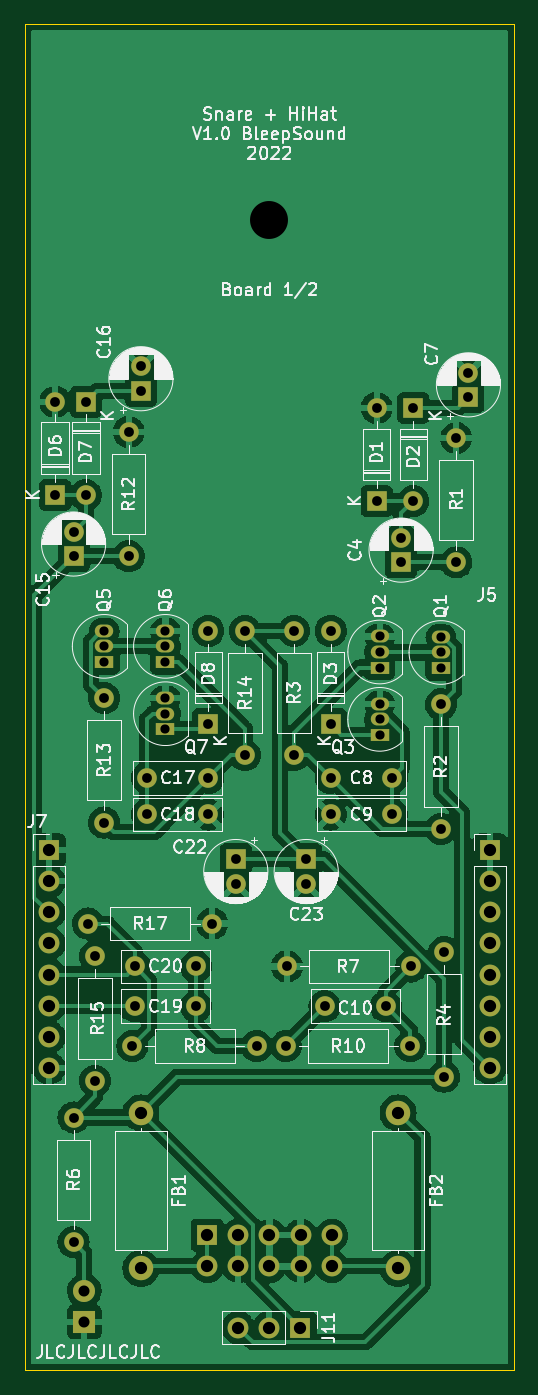
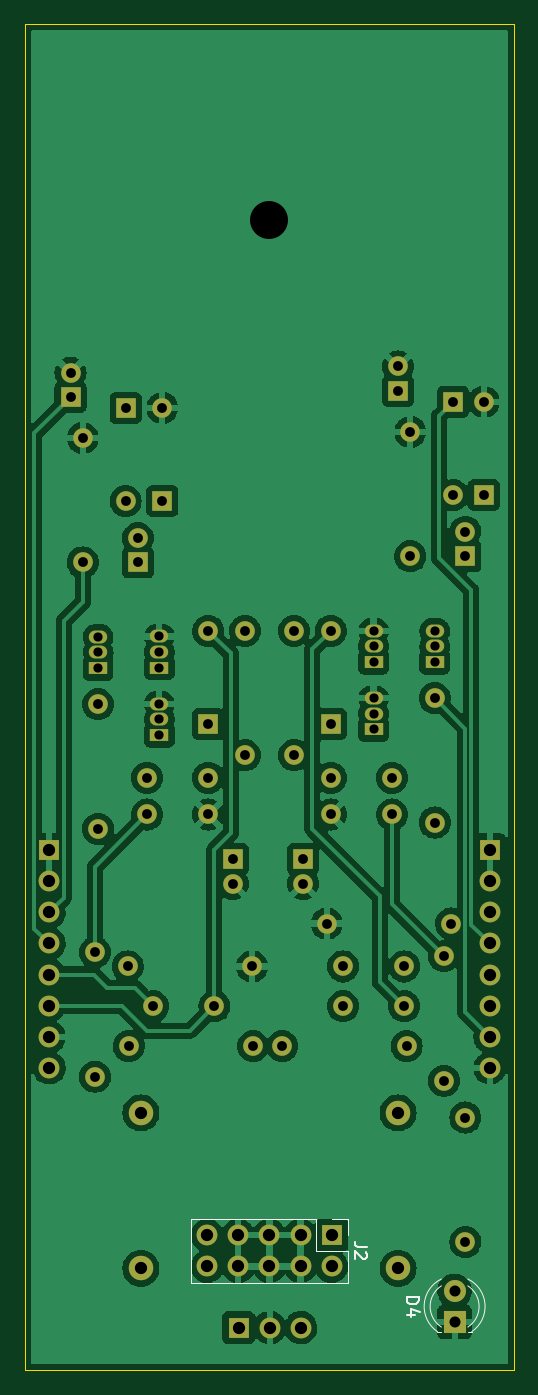
Circuit board: 11 layer files. Board 40.0 x 110.0 mm.
- bottom_copper: Snare+Hihat-B_Cu.gbl (206793 bytes)
- bottom_mask: Snare+Hihat-B_Mask.gbs (4018 bytes)
- paste: Snare+Hihat-B_Paste.gbp (494 bytes)
- bottom_silk: Snare+Hihat-B_Silkscreen.gbo (5772 bytes)
- outline: Snare+Hihat-Edge_Cuts.gm1 (726 bytes)
- top_copper: Snare+Hihat-F_Cu.gtl (198260 bytes)
- top_mask: Snare+Hihat-F_Mask.gts (4018 bytes)
- paste: Snare+Hihat-F_Paste.gtp (494 bytes)
- top_silk: Snare+Hihat-F_Silkscreen.gto (96903 bytes)
- drill: Snare+Hihat-NPTH.drl (276 bytes)
- drill: Snare+Hihat-PTH.drl (2153 bytes)

=== bottom_copper: Snare+Hihat-B_Cu.gbl (206793 bytes, source omitted) ===
=== bottom_mask: Snare+Hihat-B_Mask.gbs ===
G04 #@! TF.GenerationSoftware,KiCad,Pcbnew,(6.0.0)*
G04 #@! TF.CreationDate,2022-01-31T10:22:59+01:00*
G04 #@! TF.ProjectId,Snare+Hihat,536e6172-652b-4486-9968-61742e6b6963,rev?*
G04 #@! TF.SameCoordinates,Original*
G04 #@! TF.FileFunction,Soldermask,Bot*
G04 #@! TF.FilePolarity,Negative*
%FSLAX46Y46*%
G04 Gerber Fmt 4.6, Leading zero omitted, Abs format (unit mm)*
G04 Created by KiCad (PCBNEW (6.0.0)) date 2022-01-31 10:22:59*
%MOMM*%
%LPD*%
G01*
G04 APERTURE LIST*
%ADD10R,1.600000X1.600000*%
%ADD11C,1.600000*%
%ADD12O,1.600000X1.600000*%
%ADD13C,2.000000*%
%ADD14O,2.000000X2.000000*%
%ADD15R,1.700000X1.700000*%
%ADD16O,1.700000X1.700000*%
%ADD17R,1.500000X1.050000*%
%ADD18O,1.500000X1.050000*%
%ADD19R,1.800000X1.800000*%
%ADD20C,1.800000*%
G04 APERTURE END LIST*
D10*
X60750000Y-75000000D03*
D11*
X60750000Y-73000000D03*
D10*
X66250000Y-61500000D03*
D11*
X66250000Y-59500000D03*
X55000000Y-92590000D03*
X60000000Y-92590000D03*
X55000000Y-95590000D03*
X60000000Y-95590000D03*
X54500000Y-111250000D03*
X59500000Y-111250000D03*
D10*
X39500000Y-61000000D03*
D11*
X39500000Y-59000000D03*
X45000000Y-92590000D03*
X40000000Y-92590000D03*
X45000000Y-95590000D03*
X40000000Y-95590000D03*
X39000000Y-111250000D03*
X44000000Y-111250000D03*
X44000000Y-108000000D03*
X39000000Y-108000000D03*
D10*
X58750000Y-70000000D03*
D12*
X58750000Y-62380000D03*
D10*
X61750000Y-62380000D03*
D12*
X61750000Y-70000000D03*
D10*
X55000000Y-88210000D03*
D12*
X55000000Y-80590000D03*
D10*
X32500000Y-69500000D03*
D12*
X32500000Y-61880000D03*
D10*
X35000000Y-61880000D03*
D12*
X35000000Y-69500000D03*
D13*
X39500000Y-119960000D03*
D14*
X39500000Y-132660000D03*
D13*
X60500000Y-119960000D03*
D14*
X60500000Y-132660000D03*
D15*
X68000000Y-98500000D03*
D16*
X68000000Y-101040000D03*
X68000000Y-103580000D03*
X68000000Y-106120000D03*
X68000000Y-108660000D03*
X68000000Y-111200000D03*
X68000000Y-113740000D03*
X68000000Y-116280000D03*
D15*
X32000000Y-98500000D03*
D16*
X32000000Y-101040000D03*
X32000000Y-103580000D03*
X32000000Y-106120000D03*
X32000000Y-108660000D03*
X32000000Y-111200000D03*
X32000000Y-113740000D03*
X32000000Y-116280000D03*
D17*
X64000000Y-83630000D03*
D18*
X64000000Y-82360000D03*
X64000000Y-81090000D03*
D17*
X59000000Y-83590000D03*
D18*
X59000000Y-82320000D03*
X59000000Y-81050000D03*
D17*
X59000000Y-89090000D03*
D18*
X59000000Y-87820000D03*
X59000000Y-86550000D03*
D17*
X36500000Y-83130000D03*
D18*
X36500000Y-81860000D03*
X36500000Y-80590000D03*
D17*
X41500000Y-83130000D03*
D18*
X41500000Y-81860000D03*
X41500000Y-80590000D03*
D17*
X41500000Y-88630000D03*
D18*
X41500000Y-87360000D03*
X41500000Y-86090000D03*
D11*
X65250000Y-75000000D03*
D12*
X65250000Y-64840000D03*
D11*
X64000000Y-86590000D03*
D12*
X64000000Y-96750000D03*
D11*
X52000000Y-80590000D03*
D12*
X52000000Y-90750000D03*
D11*
X64250000Y-117000000D03*
D12*
X64250000Y-106840000D03*
D11*
X34000000Y-120340000D03*
D12*
X34000000Y-130500000D03*
D11*
X61580000Y-108000000D03*
D12*
X51420000Y-108000000D03*
D11*
X38500000Y-74500000D03*
D12*
X38500000Y-64340000D03*
D11*
X36500000Y-86090000D03*
D12*
X36500000Y-96250000D03*
D11*
X48000000Y-80590000D03*
D12*
X48000000Y-90750000D03*
D11*
X35750000Y-117330000D03*
D12*
X35750000Y-107170000D03*
D11*
X35170000Y-104500000D03*
D12*
X45330000Y-104500000D03*
D10*
X34000000Y-74500000D03*
D11*
X34000000Y-72500000D03*
D10*
X47250000Y-99250000D03*
D11*
X47250000Y-101250000D03*
D10*
X45000000Y-88210000D03*
D12*
X45000000Y-80590000D03*
D10*
X53000000Y-99250000D03*
D11*
X53000000Y-101250000D03*
X38800000Y-114500000D03*
D12*
X48960000Y-114500000D03*
D11*
X61500000Y-114500000D03*
D12*
X51340000Y-114500000D03*
D15*
X52525000Y-137500000D03*
D16*
X49985000Y-137500000D03*
X47445000Y-137500000D03*
D19*
X34880000Y-137040000D03*
D20*
X34880000Y-134500000D03*
D15*
X44920000Y-129960000D03*
D16*
X44920000Y-132500000D03*
X47460000Y-129960000D03*
X47460000Y-132500000D03*
X50000000Y-129960000D03*
X50000000Y-132500000D03*
X52540000Y-129960000D03*
X52540000Y-132500000D03*
X55080000Y-129960000D03*
X55080000Y-132500000D03*
M02*

=== paste: Snare+Hihat-B_Paste.gbp ===
G04 #@! TF.GenerationSoftware,KiCad,Pcbnew,(6.0.0)*
G04 #@! TF.CreationDate,2022-01-31T10:22:58+01:00*
G04 #@! TF.ProjectId,Snare+Hihat,536e6172-652b-4486-9968-61742e6b6963,rev?*
G04 #@! TF.SameCoordinates,Original*
G04 #@! TF.FileFunction,Paste,Bot*
G04 #@! TF.FilePolarity,Positive*
%FSLAX46Y46*%
G04 Gerber Fmt 4.6, Leading zero omitted, Abs format (unit mm)*
G04 Created by KiCad (PCBNEW (6.0.0)) date 2022-01-31 10:22:58*
%MOMM*%
%LPD*%
G01*
G04 APERTURE LIST*
G04 APERTURE END LIST*
M02*

=== bottom_silk: Snare+Hihat-B_Silkscreen.gbo ===
G04 #@! TF.GenerationSoftware,KiCad,Pcbnew,(6.0.0)*
G04 #@! TF.CreationDate,2022-01-31T10:22:59+01:00*
G04 #@! TF.ProjectId,Snare+Hihat,536e6172-652b-4486-9968-61742e6b6963,rev?*
G04 #@! TF.SameCoordinates,Original*
G04 #@! TF.FileFunction,Legend,Bot*
G04 #@! TF.FilePolarity,Positive*
%FSLAX46Y46*%
G04 Gerber Fmt 4.6, Leading zero omitted, Abs format (unit mm)*
G04 Created by KiCad (PCBNEW (6.0.0)) date 2022-01-31 10:22:59*
%MOMM*%
%LPD*%
G01*
G04 APERTURE LIST*
%ADD10C,0.150000*%
%ADD11C,0.120000*%
%ADD12R,1.600000X1.600000*%
%ADD13C,1.600000*%
%ADD14O,1.600000X1.600000*%
%ADD15C,2.000000*%
%ADD16O,2.000000X2.000000*%
%ADD17R,1.700000X1.700000*%
%ADD18O,1.700000X1.700000*%
%ADD19R,1.500000X1.050000*%
%ADD20O,1.500000X1.050000*%
%ADD21R,1.800000X1.800000*%
%ADD22C,1.800000*%
G04 APERTURE END LIST*
D10*
X38792380Y-135031904D02*
X37792380Y-135031904D01*
X37792380Y-135270000D01*
X37840000Y-135412857D01*
X37935238Y-135508095D01*
X38030476Y-135555714D01*
X38220952Y-135603333D01*
X38363809Y-135603333D01*
X38554285Y-135555714D01*
X38649523Y-135508095D01*
X38744761Y-135412857D01*
X38792380Y-135270000D01*
X38792380Y-135031904D01*
X38125714Y-136460476D02*
X38792380Y-136460476D01*
X37744761Y-136222380D02*
X38459047Y-135984285D01*
X38459047Y-136603333D01*
X42042380Y-130896666D02*
X42756666Y-130896666D01*
X42899523Y-130849047D01*
X42994761Y-130753809D01*
X43042380Y-130610952D01*
X43042380Y-130515714D01*
X42137619Y-131325238D02*
X42090000Y-131372857D01*
X42042380Y-131468095D01*
X42042380Y-131706190D01*
X42090000Y-131801428D01*
X42137619Y-131849047D01*
X42232857Y-131896666D01*
X42328095Y-131896666D01*
X42470952Y-131849047D01*
X43042380Y-131277619D01*
X43042380Y-131896666D01*
D11*
X36279000Y-137830000D02*
X35960000Y-137830000D01*
X33800000Y-137830000D02*
X33481000Y-137830000D01*
X33799039Y-134087287D02*
G75*
G03*
X33800000Y-137453330I1080961J-1682713D01*
G01*
X35960000Y-137453330D02*
G75*
G03*
X35960961Y-134087287I-1080000J1683330D01*
G01*
X33799276Y-133526758D02*
G75*
G03*
X33481251Y-137830000I1080723J-2243242D01*
G01*
X36278749Y-137830000D02*
G75*
G03*
X35960724Y-133526758I-1398748J2060000D01*
G01*
X46190000Y-128630000D02*
X46190000Y-131230000D01*
X44920000Y-128630000D02*
X43590000Y-128630000D01*
X43590000Y-133830000D02*
X56410000Y-133830000D01*
X56410000Y-128630000D02*
X56410000Y-133830000D01*
X46190000Y-131230000D02*
X43590000Y-131230000D01*
X43590000Y-131230000D02*
X43590000Y-133830000D01*
X46190000Y-128630000D02*
X56410000Y-128630000D01*
X43590000Y-128630000D02*
X43590000Y-129960000D01*
%LPC*%
D12*
X60750000Y-75000000D03*
D13*
X60750000Y-73000000D03*
D12*
X66250000Y-61500000D03*
D13*
X66250000Y-59500000D03*
X55000000Y-92590000D03*
X60000000Y-92590000D03*
X55000000Y-95590000D03*
X60000000Y-95590000D03*
X54500000Y-111250000D03*
X59500000Y-111250000D03*
D12*
X39500000Y-61000000D03*
D13*
X39500000Y-59000000D03*
X45000000Y-92590000D03*
X40000000Y-92590000D03*
X45000000Y-95590000D03*
X40000000Y-95590000D03*
X39000000Y-111250000D03*
X44000000Y-111250000D03*
X44000000Y-108000000D03*
X39000000Y-108000000D03*
D12*
X58750000Y-70000000D03*
D14*
X58750000Y-62380000D03*
D12*
X61750000Y-62380000D03*
D14*
X61750000Y-70000000D03*
D12*
X55000000Y-88210000D03*
D14*
X55000000Y-80590000D03*
D12*
X32500000Y-69500000D03*
D14*
X32500000Y-61880000D03*
D12*
X35000000Y-61880000D03*
D14*
X35000000Y-69500000D03*
D15*
X39500000Y-119960000D03*
D16*
X39500000Y-132660000D03*
D15*
X60500000Y-119960000D03*
D16*
X60500000Y-132660000D03*
D17*
X68000000Y-98500000D03*
D18*
X68000000Y-101040000D03*
X68000000Y-103580000D03*
X68000000Y-106120000D03*
X68000000Y-108660000D03*
X68000000Y-111200000D03*
X68000000Y-113740000D03*
X68000000Y-116280000D03*
D17*
X32000000Y-98500000D03*
D18*
X32000000Y-101040000D03*
X32000000Y-103580000D03*
X32000000Y-106120000D03*
X32000000Y-108660000D03*
X32000000Y-111200000D03*
X32000000Y-113740000D03*
X32000000Y-116280000D03*
D19*
X64000000Y-83630000D03*
D20*
X64000000Y-82360000D03*
X64000000Y-81090000D03*
D19*
X59000000Y-83590000D03*
D20*
X59000000Y-82320000D03*
X59000000Y-81050000D03*
D19*
X59000000Y-89090000D03*
D20*
X59000000Y-87820000D03*
X59000000Y-86550000D03*
D19*
X36500000Y-83130000D03*
D20*
X36500000Y-81860000D03*
X36500000Y-80590000D03*
D19*
X41500000Y-83130000D03*
D20*
X41500000Y-81860000D03*
X41500000Y-80590000D03*
D19*
X41500000Y-88630000D03*
D20*
X41500000Y-87360000D03*
X41500000Y-86090000D03*
D13*
X65250000Y-75000000D03*
D14*
X65250000Y-64840000D03*
D13*
X64000000Y-86590000D03*
D14*
X64000000Y-96750000D03*
D13*
X52000000Y-80590000D03*
D14*
X52000000Y-90750000D03*
D13*
X64250000Y-117000000D03*
D14*
X64250000Y-106840000D03*
D13*
X34000000Y-120340000D03*
D14*
X34000000Y-130500000D03*
D13*
X61580000Y-108000000D03*
D14*
X51420000Y-108000000D03*
D13*
X38500000Y-74500000D03*
D14*
X38500000Y-64340000D03*
D13*
X36500000Y-86090000D03*
D14*
X36500000Y-96250000D03*
D13*
X48000000Y-80590000D03*
D14*
X48000000Y-90750000D03*
D13*
X35750000Y-117330000D03*
D14*
X35750000Y-107170000D03*
D13*
X35170000Y-104500000D03*
D14*
X45330000Y-104500000D03*
D12*
X34000000Y-74500000D03*
D13*
X34000000Y-72500000D03*
D12*
X47250000Y-99250000D03*
D13*
X47250000Y-101250000D03*
D12*
X45000000Y-88210000D03*
D14*
X45000000Y-80590000D03*
D12*
X53000000Y-99250000D03*
D13*
X53000000Y-101250000D03*
X38800000Y-114500000D03*
D14*
X48960000Y-114500000D03*
D13*
X61500000Y-114500000D03*
D14*
X51340000Y-114500000D03*
D17*
X52525000Y-137500000D03*
D18*
X49985000Y-137500000D03*
X47445000Y-137500000D03*
D21*
X34880000Y-137040000D03*
D22*
X34880000Y-134500000D03*
D17*
X44920000Y-129960000D03*
D18*
X44920000Y-132500000D03*
X47460000Y-129960000D03*
X47460000Y-132500000D03*
X50000000Y-129960000D03*
X50000000Y-132500000D03*
X52540000Y-129960000D03*
X52540000Y-132500000D03*
X55080000Y-129960000D03*
X55080000Y-132500000D03*
M02*

=== outline: Snare+Hihat-Edge_Cuts.gm1 ===
G04 #@! TF.GenerationSoftware,KiCad,Pcbnew,(6.0.0)*
G04 #@! TF.CreationDate,2022-01-31T10:22:59+01:00*
G04 #@! TF.ProjectId,Snare+Hihat,536e6172-652b-4486-9968-61742e6b6963,rev?*
G04 #@! TF.SameCoordinates,Original*
G04 #@! TF.FileFunction,Profile,NP*
%FSLAX46Y46*%
G04 Gerber Fmt 4.6, Leading zero omitted, Abs format (unit mm)*
G04 Created by KiCad (PCBNEW (6.0.0)) date 2022-01-31 10:22:59*
%MOMM*%
%LPD*%
G01*
G04 APERTURE LIST*
G04 #@! TA.AperFunction,Profile*
%ADD10C,0.050000*%
G04 #@! TD*
G04 APERTURE END LIST*
D10*
X69999999Y-31000000D02*
X70000000Y-141000000D01*
X30000000Y-31000000D02*
X30000000Y-141000000D01*
X30000000Y-31000000D02*
X69999999Y-31000000D01*
X30000000Y-141000000D02*
X70000000Y-141000000D01*
M02*

=== top_copper: Snare+Hihat-F_Cu.gtl (198260 bytes, source omitted) ===
=== top_mask: Snare+Hihat-F_Mask.gts ===
G04 #@! TF.GenerationSoftware,KiCad,Pcbnew,(6.0.0)*
G04 #@! TF.CreationDate,2022-01-31T10:22:59+01:00*
G04 #@! TF.ProjectId,Snare+Hihat,536e6172-652b-4486-9968-61742e6b6963,rev?*
G04 #@! TF.SameCoordinates,Original*
G04 #@! TF.FileFunction,Soldermask,Top*
G04 #@! TF.FilePolarity,Negative*
%FSLAX46Y46*%
G04 Gerber Fmt 4.6, Leading zero omitted, Abs format (unit mm)*
G04 Created by KiCad (PCBNEW (6.0.0)) date 2022-01-31 10:22:59*
%MOMM*%
%LPD*%
G01*
G04 APERTURE LIST*
%ADD10R,1.600000X1.600000*%
%ADD11C,1.600000*%
%ADD12O,1.600000X1.600000*%
%ADD13C,2.000000*%
%ADD14O,2.000000X2.000000*%
%ADD15R,1.700000X1.700000*%
%ADD16O,1.700000X1.700000*%
%ADD17R,1.500000X1.050000*%
%ADD18O,1.500000X1.050000*%
%ADD19R,1.800000X1.800000*%
%ADD20C,1.800000*%
G04 APERTURE END LIST*
D10*
X60750000Y-75000000D03*
D11*
X60750000Y-73000000D03*
D10*
X66250000Y-61500000D03*
D11*
X66250000Y-59500000D03*
X55000000Y-92590000D03*
X60000000Y-92590000D03*
X55000000Y-95590000D03*
X60000000Y-95590000D03*
X54500000Y-111250000D03*
X59500000Y-111250000D03*
D10*
X39500000Y-61000000D03*
D11*
X39500000Y-59000000D03*
X45000000Y-92590000D03*
X40000000Y-92590000D03*
X45000000Y-95590000D03*
X40000000Y-95590000D03*
X39000000Y-111250000D03*
X44000000Y-111250000D03*
X44000000Y-108000000D03*
X39000000Y-108000000D03*
D10*
X58750000Y-70000000D03*
D12*
X58750000Y-62380000D03*
D10*
X61750000Y-62380000D03*
D12*
X61750000Y-70000000D03*
D10*
X55000000Y-88210000D03*
D12*
X55000000Y-80590000D03*
D10*
X32500000Y-69500000D03*
D12*
X32500000Y-61880000D03*
D10*
X35000000Y-61880000D03*
D12*
X35000000Y-69500000D03*
D13*
X39500000Y-119960000D03*
D14*
X39500000Y-132660000D03*
D13*
X60500000Y-119960000D03*
D14*
X60500000Y-132660000D03*
D15*
X68000000Y-98500000D03*
D16*
X68000000Y-101040000D03*
X68000000Y-103580000D03*
X68000000Y-106120000D03*
X68000000Y-108660000D03*
X68000000Y-111200000D03*
X68000000Y-113740000D03*
X68000000Y-116280000D03*
D15*
X32000000Y-98500000D03*
D16*
X32000000Y-101040000D03*
X32000000Y-103580000D03*
X32000000Y-106120000D03*
X32000000Y-108660000D03*
X32000000Y-111200000D03*
X32000000Y-113740000D03*
X32000000Y-116280000D03*
D17*
X64000000Y-83630000D03*
D18*
X64000000Y-82360000D03*
X64000000Y-81090000D03*
D17*
X59000000Y-83590000D03*
D18*
X59000000Y-82320000D03*
X59000000Y-81050000D03*
D17*
X59000000Y-89090000D03*
D18*
X59000000Y-87820000D03*
X59000000Y-86550000D03*
D17*
X36500000Y-83130000D03*
D18*
X36500000Y-81860000D03*
X36500000Y-80590000D03*
D17*
X41500000Y-83130000D03*
D18*
X41500000Y-81860000D03*
X41500000Y-80590000D03*
D17*
X41500000Y-88630000D03*
D18*
X41500000Y-87360000D03*
X41500000Y-86090000D03*
D11*
X65250000Y-75000000D03*
D12*
X65250000Y-64840000D03*
D11*
X64000000Y-86590000D03*
D12*
X64000000Y-96750000D03*
D11*
X52000000Y-80590000D03*
D12*
X52000000Y-90750000D03*
D11*
X64250000Y-117000000D03*
D12*
X64250000Y-106840000D03*
D11*
X34000000Y-120340000D03*
D12*
X34000000Y-130500000D03*
D11*
X61580000Y-108000000D03*
D12*
X51420000Y-108000000D03*
D11*
X38500000Y-74500000D03*
D12*
X38500000Y-64340000D03*
D11*
X36500000Y-86090000D03*
D12*
X36500000Y-96250000D03*
D11*
X48000000Y-80590000D03*
D12*
X48000000Y-90750000D03*
D11*
X35750000Y-117330000D03*
D12*
X35750000Y-107170000D03*
D11*
X35170000Y-104500000D03*
D12*
X45330000Y-104500000D03*
D10*
X34000000Y-74500000D03*
D11*
X34000000Y-72500000D03*
D10*
X47250000Y-99250000D03*
D11*
X47250000Y-101250000D03*
D10*
X45000000Y-88210000D03*
D12*
X45000000Y-80590000D03*
D10*
X53000000Y-99250000D03*
D11*
X53000000Y-101250000D03*
X38800000Y-114500000D03*
D12*
X48960000Y-114500000D03*
D11*
X61500000Y-114500000D03*
D12*
X51340000Y-114500000D03*
D15*
X52525000Y-137500000D03*
D16*
X49985000Y-137500000D03*
X47445000Y-137500000D03*
D19*
X34880000Y-137040000D03*
D20*
X34880000Y-134500000D03*
D15*
X44920000Y-129960000D03*
D16*
X44920000Y-132500000D03*
X47460000Y-129960000D03*
X47460000Y-132500000D03*
X50000000Y-129960000D03*
X50000000Y-132500000D03*
X52540000Y-129960000D03*
X52540000Y-132500000D03*
X55080000Y-129960000D03*
X55080000Y-132500000D03*
M02*

=== paste: Snare+Hihat-F_Paste.gtp ===
G04 #@! TF.GenerationSoftware,KiCad,Pcbnew,(6.0.0)*
G04 #@! TF.CreationDate,2022-01-31T10:22:58+01:00*
G04 #@! TF.ProjectId,Snare+Hihat,536e6172-652b-4486-9968-61742e6b6963,rev?*
G04 #@! TF.SameCoordinates,Original*
G04 #@! TF.FileFunction,Paste,Top*
G04 #@! TF.FilePolarity,Positive*
%FSLAX46Y46*%
G04 Gerber Fmt 4.6, Leading zero omitted, Abs format (unit mm)*
G04 Created by KiCad (PCBNEW (6.0.0)) date 2022-01-31 10:22:58*
%MOMM*%
%LPD*%
G01*
G04 APERTURE LIST*
G04 APERTURE END LIST*
M02*

=== top_silk: Snare+Hihat-F_Silkscreen.gto (96903 bytes, source omitted) ===
=== drill: Snare+Hihat-NPTH.drl ===
M48
; DRILL file {KiCad (6.0.0)} date Mon Jan 31 10:23:00 2022
; FORMAT={-:-/ absolute / metric / decimal}
; #@! TF.CreationDate,2022-01-31T10:23:00+01:00
; #@! TF.GenerationSoftware,Kicad,Pcbnew,(6.0.0)
; #@! TF.FileFunction,NonPlated,1,2,NPTH
FMAT,2
METRIC
%
G90
G05
T0
M30

=== drill: Snare+Hihat-PTH.drl ===
M48
; DRILL file {KiCad (6.0.0)} date Mon Jan 31 10:23:00 2022
; FORMAT={-:-/ absolute / metric / decimal}
; #@! TF.CreationDate,2022-01-31T10:23:00+01:00
; #@! TF.GenerationSoftware,Kicad,Pcbnew,(6.0.0)
; #@! TF.FileFunction,Plated,1,2,PTH
FMAT,2
METRIC
; #@! TA.AperFunction,Plated,PTH,ComponentDrill
T1C0.750
; #@! TA.AperFunction,Plated,PTH,ComponentDrill
T2C0.800
; #@! TA.AperFunction,Plated,PTH,ComponentDrill
T3C0.900
; #@! TA.AperFunction,Plated,PTH,ComponentDrill
T4C1.000
; #@! TA.AperFunction,Plated,PTH,ViaDrill
T5C3.100
%
G90
G05
T1
X36.5Y-80.59
X36.5Y-81.86
X36.5Y-83.13
X41.5Y-80.59
X41.5Y-81.86
X41.5Y-83.13
X41.5Y-86.09
X41.5Y-87.36
X41.5Y-88.63
X59.0Y-81.05
X59.0Y-82.32
X59.0Y-83.59
X59.0Y-86.55
X59.0Y-87.82
X59.0Y-89.09
X64.0Y-81.09
X64.0Y-82.36
X64.0Y-83.63
T2
X32.5Y-61.88
X32.5Y-69.5
X34.0Y-72.5
X34.0Y-74.5
X34.0Y-120.34
X34.0Y-130.5
X35.0Y-61.88
X35.0Y-69.5
X35.17Y-104.5
X35.75Y-107.17
X35.75Y-117.33
X36.5Y-86.09
X36.5Y-96.25
X38.5Y-64.34
X38.5Y-74.5
X38.8Y-114.5
X39.0Y-108.0
X39.0Y-111.25
X39.5Y-59.0
X39.5Y-61.0
X40.0Y-92.59
X40.0Y-95.59
X44.0Y-108.0
X44.0Y-111.25
X45.0Y-80.59
X45.0Y-88.21
X45.0Y-92.59
X45.0Y-95.59
X45.33Y-104.5
X47.25Y-99.25
X47.25Y-101.25
X48.0Y-80.59
X48.0Y-90.75
X48.96Y-114.5
X51.34Y-114.5
X51.42Y-108.0
X52.0Y-80.59
X52.0Y-90.75
X53.0Y-99.25
X53.0Y-101.25
X54.5Y-111.25
X55.0Y-80.59
X55.0Y-88.21
X55.0Y-92.59
X55.0Y-95.59
X58.75Y-62.38
X58.75Y-70.0
X59.5Y-111.25
X60.0Y-92.59
X60.0Y-95.59
X60.75Y-73.0
X60.75Y-75.0
X61.5Y-114.5
X61.58Y-108.0
X61.75Y-62.38
X61.75Y-70.0
X64.0Y-86.59
X64.0Y-96.75
X64.25Y-106.84
X64.25Y-117.0
X65.25Y-64.84
X65.25Y-75.0
X66.25Y-59.5
X66.25Y-61.5
T3
X34.88Y-134.5
X34.88Y-137.04
T4
X32.0Y-98.5
X32.0Y-101.04
X32.0Y-103.58
X32.0Y-106.12
X32.0Y-108.66
X32.0Y-111.2
X32.0Y-113.74
X32.0Y-116.28
X39.5Y-119.96
X39.5Y-132.66
X44.92Y-129.96
X44.92Y-132.5
X47.445Y-137.5
X47.46Y-129.96
X47.46Y-132.5
X49.985Y-137.5
X50.0Y-129.96
X50.0Y-132.5
X52.525Y-137.5
X52.54Y-129.96
X52.54Y-132.5
X55.08Y-129.96
X55.08Y-132.5
X60.5Y-119.96
X60.5Y-132.66
X68.0Y-98.5
X68.0Y-101.04
X68.0Y-103.58
X68.0Y-106.12
X68.0Y-108.66
X68.0Y-111.2
X68.0Y-113.74
X68.0Y-116.28
T5
X50.0Y-47.0
T0
M30
